Run: headless pygame with SDL's dummy video driver; simulated clock (each Clock.tick advances the game by its frame time, no real sleeping); random seed 0; keys injected as events and as key.get_pressed() state; mouse plan: one left click at the window centre at the start of phase 2, then a move to the lower-right quarter at the start of phase 3.
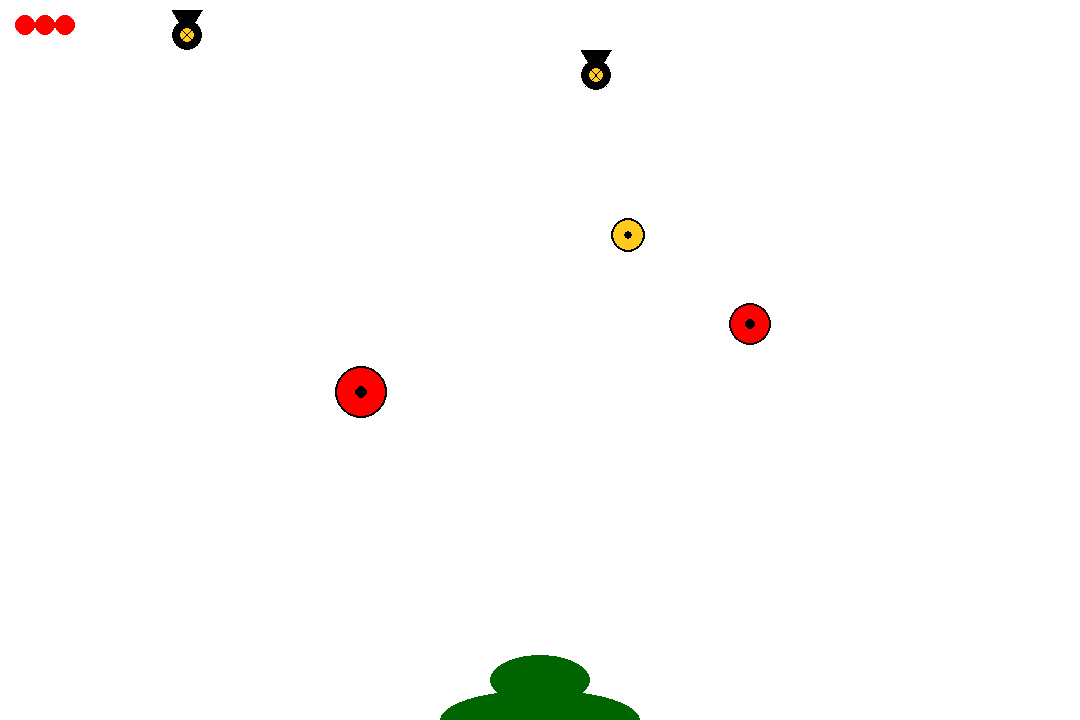
Frame 1 of 4 · flips 1–60 · no input
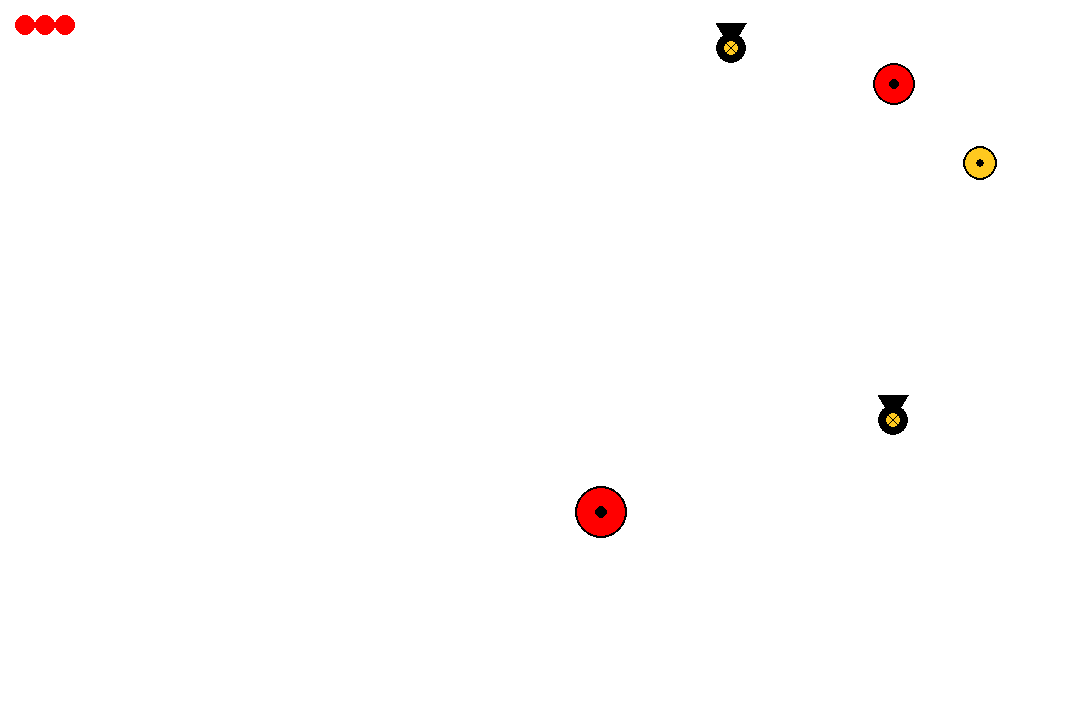
Frame 2 of 4 · flips 61–180 · clicked the window centre · tapped SPACE, RETURN · held RIGHT (→), D
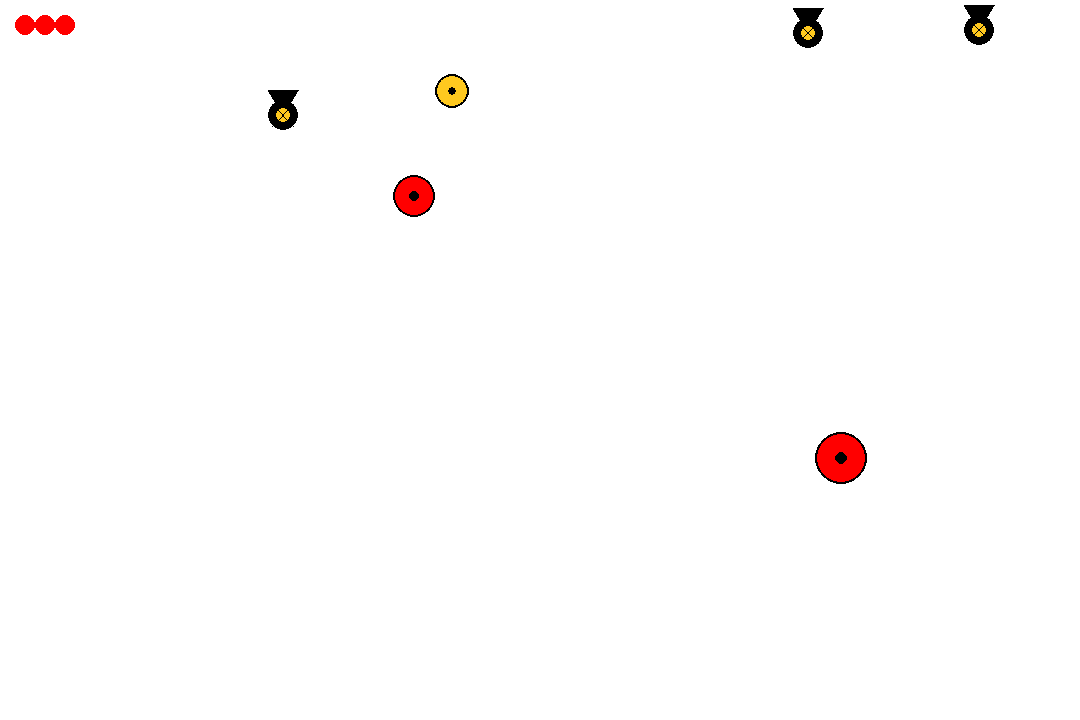
Frame 3 of 4 · flips 181–300 · moved the mouse to the lower-right quarter · held DOWN (↓), S
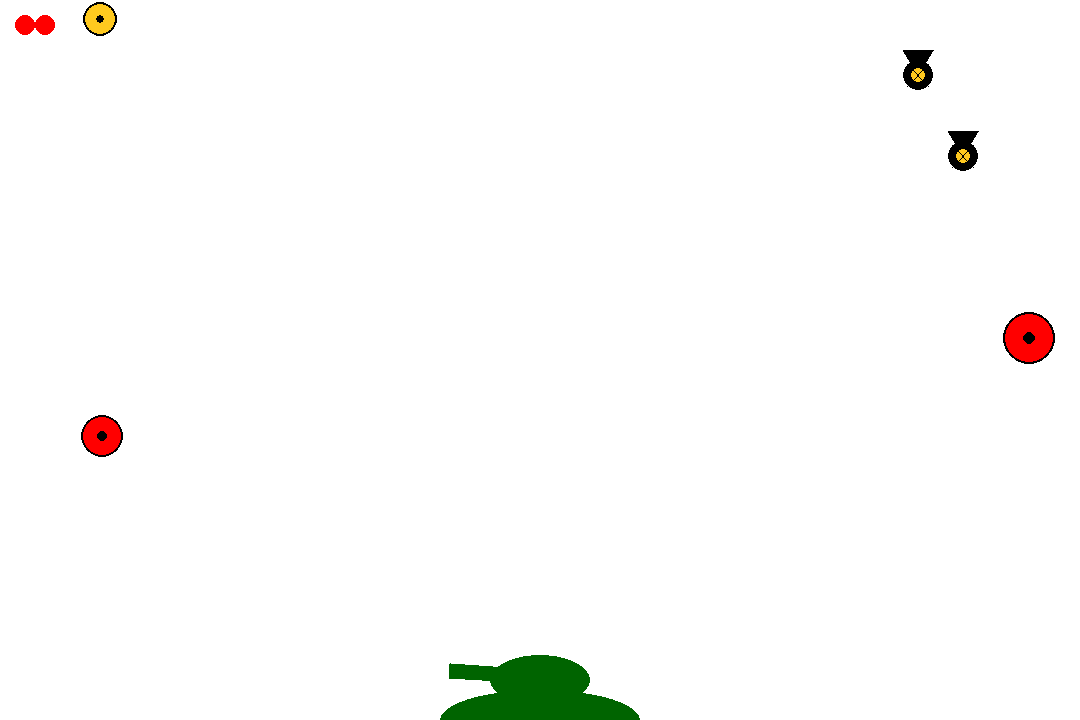
Frame 4 of 4 · flips 301–420 · held LEFT (←), A, UP (↑), W

The pygame program that drew these frames:

from random import choice
from random import randint
from math import *

import pygame as pg

FPS = 30

RED = 0xFF0000
BLUE = 0x0000FF
YELLOW = 0xFFC91F
GREEN = 0x00FF00
MAGENTA = 0xFF03B8
CYAN = 0x00FFCC
DARK_GREEN = 0x006400
BLACK = (0, 0, 0)
WHITE = 0xFFFFFF
GREY = 0x7D7D7D
GAME_COLORS = [RED, BLUE, YELLOW, GREEN, MAGENTA, CYAN]

WIDTH = 1080
HEIGHT = 720


def rotate_rect(scr, x, y, a, b, ang, color):
    pg.draw.polygon(scr, color, [(x, y), (x + a * cos(ang), y + a * sin(ang)),
                                 (x + a * cos(ang) - b * sin(ang), y + a * sin(ang) + b * cos(ang)),
                                 (x - b * sin(ang), y + b * cos(ang)), (x, y)])


class Ball:
    def __init__(self, screen: pg.Surface):
        global bullet_type
        """ Конструктор класса ball
        Args:
        x - начальное положение мяча по горизонтали
        y - начальное положение мяча по вертикали
        acs - ускорение мяча
        r - радиус мяча
        vx, vy - проекции скорости мяча на оси x и y
        type - тип мяча-пули
        """
        self.acs = 1
        self.screen = screen
        self.x = gun.gunpos
        self.y = HEIGHT - 50
        self.r = 10
        self.vx = 0
        self.vy = 0
        self.color = choice(GAME_COLORS)
        self.type = bullet_type

    def move(self):
        """Переместить мяч по прошествии единицы времени.
        Метод описывает перемещение мяча за один кадр перерисовки. То есть, обновляет значения
        self.x и self.y с учетом скоростей self.vx и self.vy, силы гравитации, действующей на мяч,
        и стен по краям окна.
        """
        self.vy += self.acs
        self.x += self.vx
        self.y += self.vy

    def draw(self):
        """Добавляет спрайт мяча на экран в зависимости от типа пули.
        """
        if self.type == 1:
            pg.draw.circle(self.screen, BLACK, (self.x, self.y), self.r)
            pg.draw.circle(self.screen, RED, (self.x, self.y), self.r, 6)
            pg.draw.circle(self.screen, BLACK, (self.x, self.y), self.r, 4)

        else:
            pg.draw.circle(self.screen, BLACK, (self.x, self.y), self.r)
            pg.draw.circle(self.screen, YELLOW, (self.x, self.y), self.r, 6)
            pg.draw.circle(self.screen, BLACK, (self.x, self.y), self.r, 4)

    def hittest(self, obj, i):
        """Функция проверяет сталкивалкивается ли данный обьект с целью, описываемой в обьекте obj.
        Args:
            obj: Обьект, с которым проверяется столкновение.
        Returns:
            Возвращает True в случае столкновения мяча и цели. В противном случае возвращает False.
        """
        if (self.x - obj.x[i]) ** 2 + (self.y - obj.y[i]) ** 2 <= (self.r + obj.r[i]) ** 2:
            return True
        else:
            return False

    def bombhittest(self, obj):
        """Функция проверяет сталкивалкивается ли данный обьект с целью, описываемой в обьекте obj.
        Args:
            obj: Обьект, с которым проверяется столкновение.
        Returns:
            Возвращает True в случае столкновения мяча и цели. В противном случае возвращает False.
        """
        if (self.x - obj.x) ** 2 + (self.y - obj.y) ** 2 <= (self.r + 15) ** 2:
            return True
        else:
            return False


class Gun:
    def __init__(self, screen, lives):
        """ Конструктор класса gun
            Args:
            f2_power - мощность выстрела
            f2_on - принимает значения 1 и 0 в зависимости от того, заряжается пушка или нет
            gunpos - x-координата пушки танка
            lives - количество жизней танка
            """
        self.screen = screen
        self.f2_power = 10
        self.f2_on = 0
        self.ang = 1
        self.color = DARK_GREEN
        self.gunpos = WIDTH / 2
        self.lives = lives

    def fire2_start(self):
        self.f2_on = 1

    def fire2_end(self, event):
        """Выстрел мячом.
        Происходит при отпускании кнопки мыши.
        Начальные значения компонент скорости мяча vx и vy зависят от положения мыши.
        """
        global balls
        new_ball = Ball(self.screen)
        new_ball.r += 5
        self.ang = atan2((event.pos[1] - new_ball.y), (event.pos[0] - new_ball.x))
        new_ball.vx = self.f2_power * cos(self.ang)
        new_ball.vy = self.f2_power * sin(self.ang)
        balls.append(new_ball)
        self.f2_power = 10
        self.f2_on = 0

    def aiming(self, event):
        """Прицеливание. Зависит от положения мыши.
        """
        if event:
            if event.pos[1] < HEIGHT - 50:
                self.ang = -acos((event.pos[0] - self.gunpos)
                                 / sqrt((event.pos[1] - HEIGHT + 50) ** 2 + (event.pos[0] - self.gunpos) ** 2))
        if self.f2_on:
            self.color = RED
        else:
            self.color = DARK_GREEN

    def draw(self):
        """Рисует танк и пушку, пушка изменяет цвет(заряжается) в зависимости от продолжительности нажатия на экран
        """
        rotate_rect(self.screen, self.gunpos + 10, HEIGHT - 50, 15, 100, -pi / 2 + self.ang, DARK_GREEN)
        rotate_rect(self.screen, self.gunpos + 10, HEIGHT - 50, 15, self.f2_power, -pi / 2 + self.ang, self.color)
        pg.draw.ellipse(self.screen, DARK_GREEN, (self.gunpos - 50, HEIGHT - 65, 100, 50))
        pg.draw.ellipse(self.screen, DARK_GREEN, (self.gunpos - 100, HEIGHT - 30, 200, 60))

    def power_up(self):
        """Увеличивает мощность пушки.
        """
        if self.f2_on:
            if self.f2_power < 100:
                self.f2_power += 3
            self.color = RED
        else:
            self.color = DARK_GREEN

    def draw_lives(self):
        """В левом верхнем углу экрана рисует количество жизней в виде красных кружочков.
        """
        for i in range(self.lives):
            pg.draw.circle(self.screen, RED, (25 + 20 * i, 25), 10)

    def tank_hit(self):
        """Отнимает от счетчика жизней одну жизнь при попадании бомбочки по танку.
        Returns:
            True - если жизней не осталось
            False - если жизни еще есть
        """
        self.lives -= 1
        if self.lives > 0:
            return False
        else:
            return True


class Target:
    def __init__(self):
        """ Конструктор класса gun
        Args:
        x - массив x-координат целей
        y - массив y-координат целей
        r - радиус целей
        spx, spy - массивы проекций скоростей целей на оси x и y
        """
        self.color = RED
        self.screen = screen
        self.x = []
        self.y = []
        self.r = []
        self.spx = []
        self.spy = []

    def shot(self):
        """Прибавляет к счетчику живых мишеней 1 и добавляет в массивы значения для новой мишени.
        """
        self.live += 1
        self.new_target()

    def new_target(self):
        """ Создание новой цели.
        """
        self.x.append(randint(200, WIDTH - 200))
        self.y.append(randint(200, HEIGHT - 200))
        self.r.append(randint(10, 30))
        self.spx.append(randint(-5, 5))
        self.spy.append(randint(-5, 5))

    def hit(self):
        """При попадании снаряда в мишень удаляется мишень
        Returns:
            количество очков за уничтоженную мишень
        """
        self.x = self.x[:i] + self.x[i + 1:]
        self.y = self.y[:i] + self.y[i + 1:]
        self.r = self.r[:i] + self.r[i + 1:]
        self.spx = self.spx[:i] + self.spx[i + 1:]
        self.spy = self.spy[:i] + self.spy[i + 1:]
        return 1

    def draw(self, i):
        """Перемещение i-ой мишени и изображение на экране ее спрайта.
        """
        self.x[i] += self.spx[i]
        self.y[i] += self.spy[i]
        if self.x[i] < self.r[i] or self.x[i] > WIDTH - self.r[i]:
            self.spx[i] = -self.spx[i]
        if self.y[i] < self.r[i] or self.y[i] > HEIGHT - 150 - self.r[i]:
            self.spy[i] = -self.spy[i]
        pg.draw.circle(self.screen, self.color, (self.x[i], self.y[i]), self.r[i])
        pg.draw.circle(self.screen, BLACK, (self.x[i], self.y[i]), self.r[i] / 4)
        pg.draw.circle(self.screen, BLACK, (self.x[i], self.y[i]), self.r[i], 2)


class BonusTarget:
    def __init__(self):
        """ Конструктор класса gun
        Args:
        x - массив x-координат целей
        y - массив y-координат целей
        r - радиус целей
        spx, spy - массивы проекций скоростей целей на оси x и y
        """
        self.screen = screen
        self.x = []
        self.y = []
        self.r = []
        self.spx = []
        self.spy = []

    def shot(self):
        """Прибавляет к счетчику живых мишеней 1 и добавляет в массивы значения для новой мишени.
        """
        self.live += 1
        self.new_target()

    def new_target(self):
        """ Создание новой цели.
        """
        self.x.append(randint(200, WIDTH - 200))
        self.y.append(randint(200, HEIGHT - 200))
        self.r.append(randint(15, 20))
        self.spx.append(randint(-30, 30))
        self.spy.append(randint(-30, 30))
        self.color = YELLOW

    def hit(self, points=1):
        """При попадании снаряда в мишень удаляется мишень
            Returns:
                количество очков за уничтоженную мишень
        """
        self.points = points
        self.x = self.x[:i] + self.x[i + 1:]
        self.y = self.y[:i] + self.y[i + 1:]
        self.r = self.r[:i] + self.r[i + 1:]
        self.spx = self.spx[:i] + self.spx[i + 1:]
        self.spy = self.spy[:i] + self.spy[i + 1:]
        return 2

    def draw(self, i):
        """Перемещение i-ой мишени и изображение на экране ее спрайта.
        """
        self.x[i] += self.spx[i]
        self.y[i] += self.spy[i]
        if self.x[i] < self.r[i] or self.x[i] > WIDTH - self.r[i]:
            self.spx[i] = -self.spx[i]
        if self.y[i] < self.r[i] or self.y[i] > HEIGHT - 150 - self.r[i]:
            self.spy[i] = -self.spy[i]
        pg.draw.circle(self.screen, self.color, (self.x[i], self.y[i]), self.r[i])
        pg.draw.circle(self.screen, BLACK, (self.x[i], self.y[i]), self.r[i] / 4)
        pg.draw.circle(self.screen, BLACK, (self.x[i], self.y[i]), self.r[i], 2)


class Bomb(Ball, Target):
    def __init__(self):
        super().__init__(screen)
        """ Конструктор класса bomb
            Args:
            acs - ускорение бомб
            x - случайная координат бомб
            y - координата бомб
            vx, vy - проекция скорости бомбы на ось y
        """
        self.acs = 0.5
        self.screen = screen
        self.x = randint(0, WIDTH)
        self.y = 30
        self.vy = 0
        self.color = BLACK

    def create(self):
        """Создание новой бомбы и добавление ее в массив.
        """
        global bombs
        new_bomb = Bomb()
        bombs.append(new_bomb)

    def move(self):
        """Удаление бомбы, если она упала на землю.
        """
        global bombs
        self.vy += self.acs
        self.y += self.vy
        if self.y > HEIGHT:
            bombs = bombs[1:]

    def draw(self):
        """Изображение спрайта бомбы на экране.
        """
        pg.draw.circle(self.screen, self.color, (self.x, self.y), 15)
        pg.draw.polygon(self.screen, self.color,
                        [(self.x, self.y), (self.x - 15, self.y - 25), (self.x + 15, self.y - 25)])
        pg.draw.circle(self.screen, YELLOW, (self.x, self.y), 7)
        pg.draw.line(self.screen, self.color, (self.x - 10.6, self.y - 10.6), (self.x + 10.6, self.y + 10.6))
        pg.draw.line(self.screen, self.color, (self.x + 10.6, self.y - 10.6), (self.x - 10.6, self.y + 10.6))


pg.init()
screen = pg.display.set_mode((WIDTH, HEIGHT))

bullet = 0
balls = []
bombs = []
bullet_type = 1
counter = 0
number_of_targets = 2
number_of_bonus_targets = 1
clock = pg.time.Clock()
gun = Gun(screen, 3)
bonus_target = BonusTarget()
bonus_target.live = 0
target = Target()
target.live = 0
bomb = Bomb()
finished = False
left = False
right = False

while not finished:

    screen.fill(WHITE)
    gun.draw()
    gun.draw_lives()

    while target.live < number_of_targets:
        target.shot()
    while bonus_target.live < number_of_bonus_targets:
        bonus_target.shot()

    for i in range(target.live):
        target.draw(i)

    for i in range(bonus_target.live):
        bonus_target.draw(i)

    for b in balls:
        b.draw()

    if randint(1, 20) == 10:
        bomb.create()

    for bomb in bombs:
        bomb.draw()

    pg.display.update()
    clock.tick(FPS)

    for event in pg.event.get():
        if event.type == pg.MOUSEBUTTONDOWN:
            gun.fire2_start()

        elif event.type == pg.MOUSEBUTTONUP:
            gun.fire2_end(event)

        elif event.type == pg.MOUSEMOTION:
            gun.aiming(event)

        elif event.type == pg.QUIT:
            finished = True

        elif event.type == pg.KEYDOWN:
            if event.key == pg.K_a:
                left = True

            elif event.key == pg.K_d:
                right = True

            elif event.key == pg.K_1:
                bullet_type = 1

            elif event.key == pg.K_2:
                bullet_type = 2

        elif event.type == pg.KEYUP:
            if event.key == pg.K_a:
                left = False

            if event.key == pg.K_d:
                right = False

    if left is True:
        gun.gunpos -= 15
    if right is True:
        gun.gunpos += 15

    gun.power_up()

    for b in balls:
        b.move()
        for i in range(number_of_targets):
            if b.hittest(target, i) and target.live > 0 and bullet_type == 1:
                target.live -= 1
                counter += target.hit()
                target.shot()

        for i in range(number_of_bonus_targets):
            if b.hittest(bonus_target, i) and target.live > 0 and bullet_type == 2:
                bonus_target.live -= 1
                counter += bonus_target.hit()
                bonus_target.shot()

    for bomb in bombs:
        bomb.move()
        if gun.gunpos - 100 <= bomb.x <= gun.gunpos + 100:
            if bomb.y >= HEIGHT - 65:
                bombs = bombs[:bombs.index(bomb)] + bombs[bombs.index(bomb) + 1:]
                if gun.tank_hit():
                    finished = True

finished = False

while not finished:
    screen.fill(WHITE)
    f1 = pg.font.Font(None, 50)
    f2 = pg.font.Font(None, 36)
    text1 = f1.render('GAME OVER', True, (180, 0, 0))
    text2 = f2.render('Ваш счёт: ' + str(counter), True, (180, 0, 0))
    screen.blit(text1, (WIDTH / 3, HEIGHT / 2))
    screen.blit(text2, (WIDTH / 3, HEIGHT / 2 + 50))
    pg.display.update()
    for event in pg.event.get():
        if event.type == pg.QUIT:
            finished = True
pg.quit()
